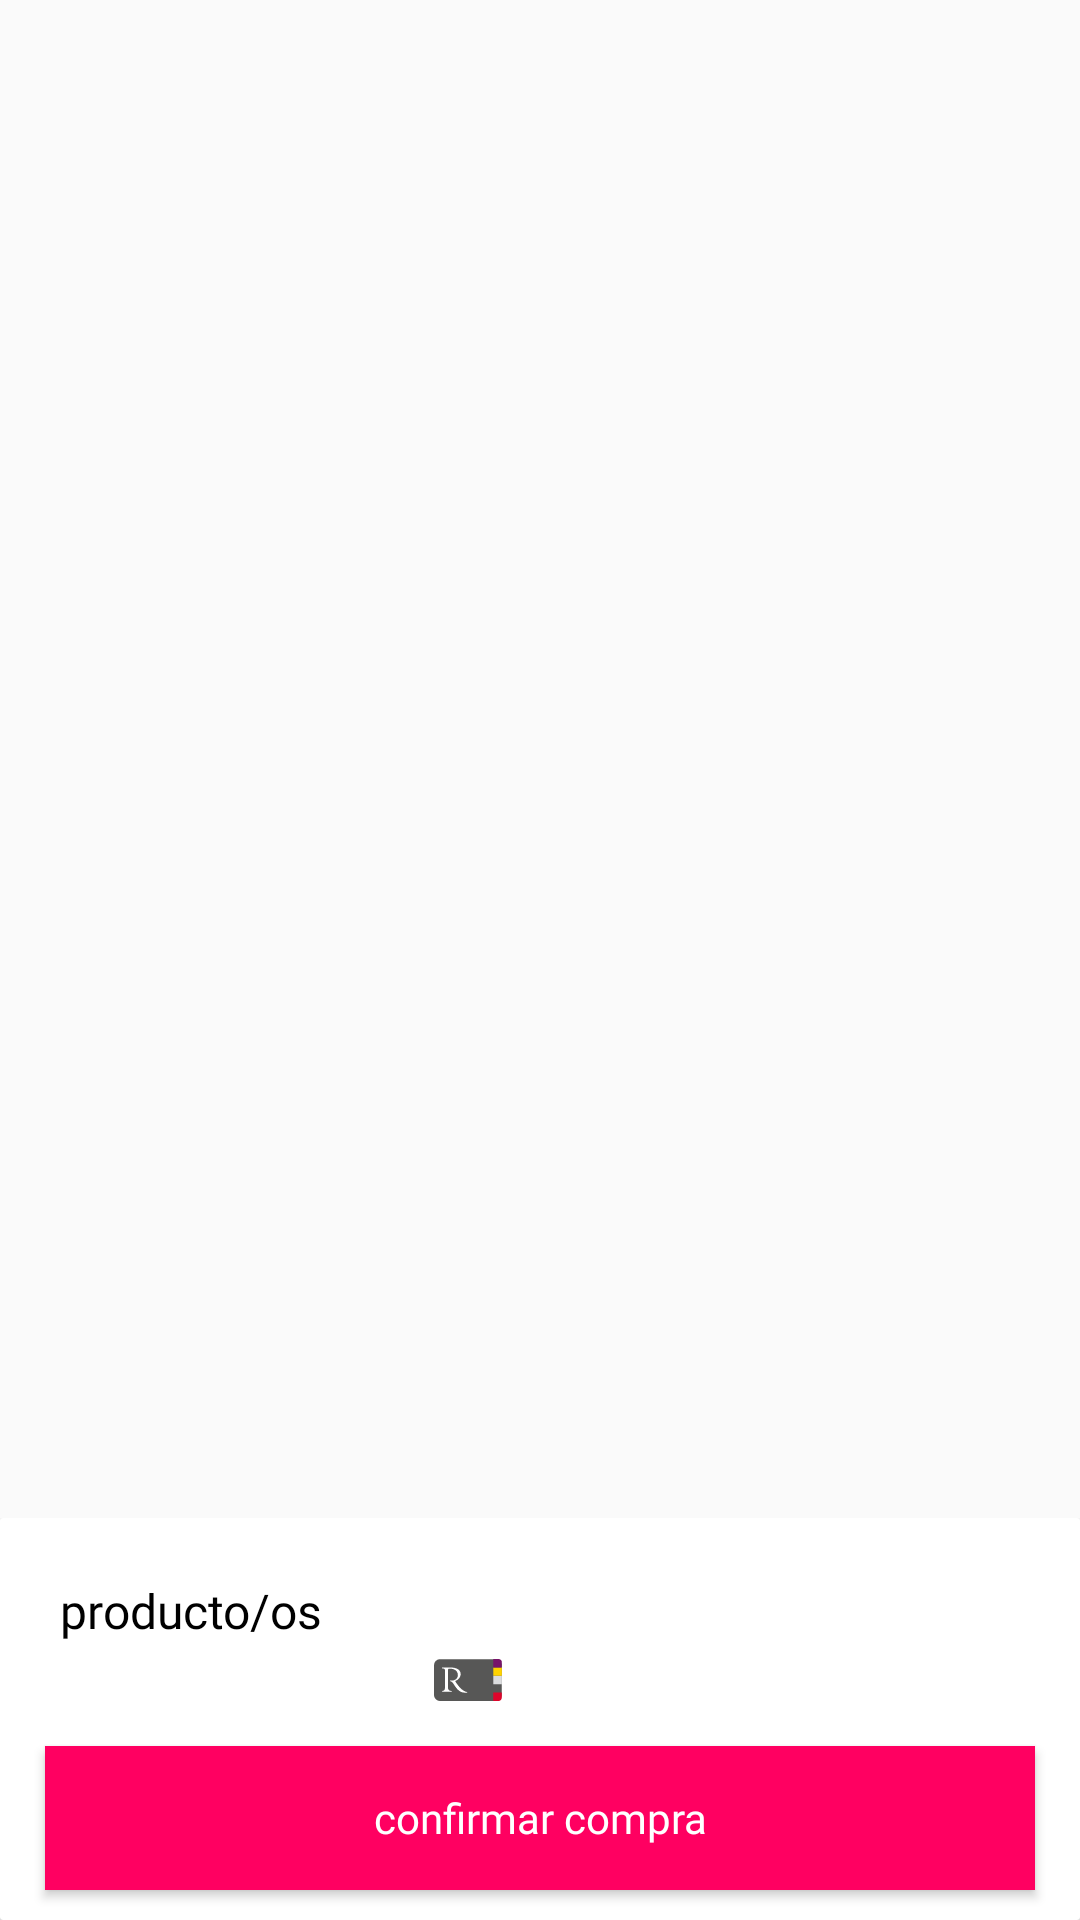

The Android layout XML behind this screen, and the referenced resources:
<!-- AndroidManifest.xml: application theme AppTheme -->
<!-- res/layout/cart_products_list_view.xml -->
<LinearLayout
    xmlns:android="http://schemas.android.com/apk/res/android"
    android:layout_width="match_parent"
    android:layout_height="match_parent"
    android:scrollbars="none"
    android:scrollingCache="true">

    <LinearLayout
        android:layout_width="match_parent"
        android:layout_height="match_parent"
        android:orientation="vertical">

        <LinearLayout
            android:id="@+id/lyt_products"
            android:layout_width="match_parent"
            android:layout_height="match_parent"
            android:orientation="vertical">

            <android.support.v7.widget.RecyclerView
                android:id="@+id/cart_products_recycler_view"
                android:layout_width="match_parent"
                android:layout_weight="1"
                android:layout_height="0dp" />

            <include
                android:layout_width="match_parent"
                android:layout_height="wrap_content"
                android:gravity="bottom"
                layout="@layout/sheet_confirm_purchase"/>

        </LinearLayout>

    </LinearLayout>

</LinearLayout>
<!-- res/layout/sheet_confirm_purchase.xml (included above) -->
<?xml version="1.0" encoding="utf-8"?>
<LinearLayout
    xmlns:android="http://schemas.android.com/apk/res/android"
    xmlns:app="http://schemas.android.com/apk/res-auto"
    android:id="@+id/bottom_sheet"
    android:layout_width="match_parent"
    android:layout_height="wrap_content"
    android:background="@android:color/transparent"
    android:orientation="vertical"
    app:behavior_hideable="false"
    app:layout_behavior="android.support.design.widget.BottomSheetBehavior">

    <android.support.v7.widget.CardView
        android:layout_width="match_parent"
        android:layout_height="wrap_content"
        app:cardCornerRadius="1dp"
        app:cardElevation="20dp">

        <LinearLayout
            android:layout_width="match_parent"
            android:layout_height="wrap_content"
            android:orientation="vertical">

            <LinearLayout
                android:layout_width="match_parent"
                android:layout_height="wrap_content"
                android:layout_marginTop="@dimen/spacing_mlarge"
                android:orientation="horizontal">

                <LinearLayout
                    android:layout_width="match_parent"
                    android:layout_height="wrap_content"
                    android:layout_gravity="center"
                    android:paddingStart="@dimen/spacing_large"
                    android:gravity="start"
                    android:orientation="horizontal">

                    <TextView
                        android:id="@+id/sheet_confirm_purchase_quantity"
                        android:layout_width="wrap_content"
                        android:layout_height="match_parent"
                        android:fontFamily="@font/barlow_medium"
                        android:textSize="@dimen/font_size_16"
                        android:textColor="@android:color/black"/>


                    <TextView
                        android:layout_width="wrap_content"
                        android:layout_height="match_parent"
                        android:layout_marginStart="@dimen/spacing_medium"
                        android:gravity="center_vertical"
                        android:fontFamily="@font/barlow_medium"
                        android:textSize="@dimen/font_size_16"
                        android:textColor="@android:color/black"
                        android:text="producto/os"/>

                </LinearLayout>

            </LinearLayout>

            <LinearLayout
                android:layout_width="match_parent"
                android:layout_height="wrap_content"
                android:orientation="horizontal">

                <LinearLayout
                    android:id="@+id/lyt_sheet_cart_card"
                    android:layout_width="0dp"
                    android:layout_weight="1"
                    android:layout_height="wrap_content"
                    android:layout_gravity="center"
                    android:gravity="end"
                    android:orientation="horizontal">

                    <ImageView
                        android:layout_width="wrap_content"
                        android:layout_height="match_parent"
                        android:layout_gravity="center"
                        android:src="@mipmap/ic_ripley_card"/>

                    <View
                        android:layout_width="@dimen/spacing_medium"
                        android:layout_height="match_parent"/>

                    <TextView
                        android:id="@+id/sheet_confirm_purchase_total_card"
                        android:layout_width="wrap_content"
                        android:layout_height="wrap_content"
                        android:layout_gravity="center"
                        android:fontFamily="@font/barlow_bold"
                        android:textSize="@dimen/font_size_18"
                        android:textColor="@color/colorRed"/>

                </LinearLayout>

                <TextView
                    android:id="@+id/sheet_confirm_purchase_total_list"
                    android:layout_width="0dp"
                    android:layout_weight="1"
                    android:layout_height="wrap_content"
                    android:layout_marginEnd="@dimen/spacing_large"
                    android:layout_gravity="center"
                    android:gravity="end"
                    android:fontFamily="@font/barlow_medium"
                    android:textSize="@dimen/font_size_18"
                    android:textColor="@android:color/black"/>

            </LinearLayout>

            <View
                android:layout_width="0dp"
                android:layout_height="@dimen/spacing_middle"/>

            <Button
                android:id="@+id/btn_confirm_purchase"
                android:layout_width="match_parent"
                android:layout_height="wrap_content"
                android:layout_marginStart="@dimen/spacing_large"
                android:layout_marginEnd="@dimen/spacing_large"
                android:layout_marginBottom="@dimen/spacing_middle"
                android:gravity="center"
                android:background="@color/colorAccent"
                android:textColor="@color/colorWhite"
                android:fontFamily="@font/barlow_bold"
                android:textSize="@dimen/font_size_14"
                android:textAllCaps="false"
                android:text="confirmar compra"/>

        </LinearLayout>

    </android.support.v7.widget.CardView>

</LinearLayout>
<!-- resources referenced by this layout -->
<resources>
  <color name="colorAccent">#FF0061</color>
  <color name="colorRed">#FF0033</color>
  <color name="colorWhite">#FFFFFF</color>
  <dimen name="font_size_14">14sp</dimen>
  <dimen name="font_size_16">16sp</dimen>
  <dimen name="font_size_18">18sp</dimen>
  <dimen name="spacing_large">15dp</dimen>
  <dimen name="spacing_medium">5dp</dimen>
  <dimen name="spacing_middle">10dp</dimen>
  <dimen name="spacing_mlarge">20dp</dimen>
  <!-- mipmap ic_ripley_card: png bitmap (mipmap-hdpi, 648 bytes) -->
  <style name="AppTheme" parent="Theme.AppCompat.Light.DarkActionBar">
          
          <item name="colorPrimary">@color/colorPrimary</item>
          <item name="colorPrimaryDark">@color/colorPrimaryDark</item>
          <item name="colorAccent">@color/colorAccent</item>
      </style>
  <color name="colorPrimary">#008577</color>
  <color name="colorPrimaryDark">#00574B</color>
</resources>
